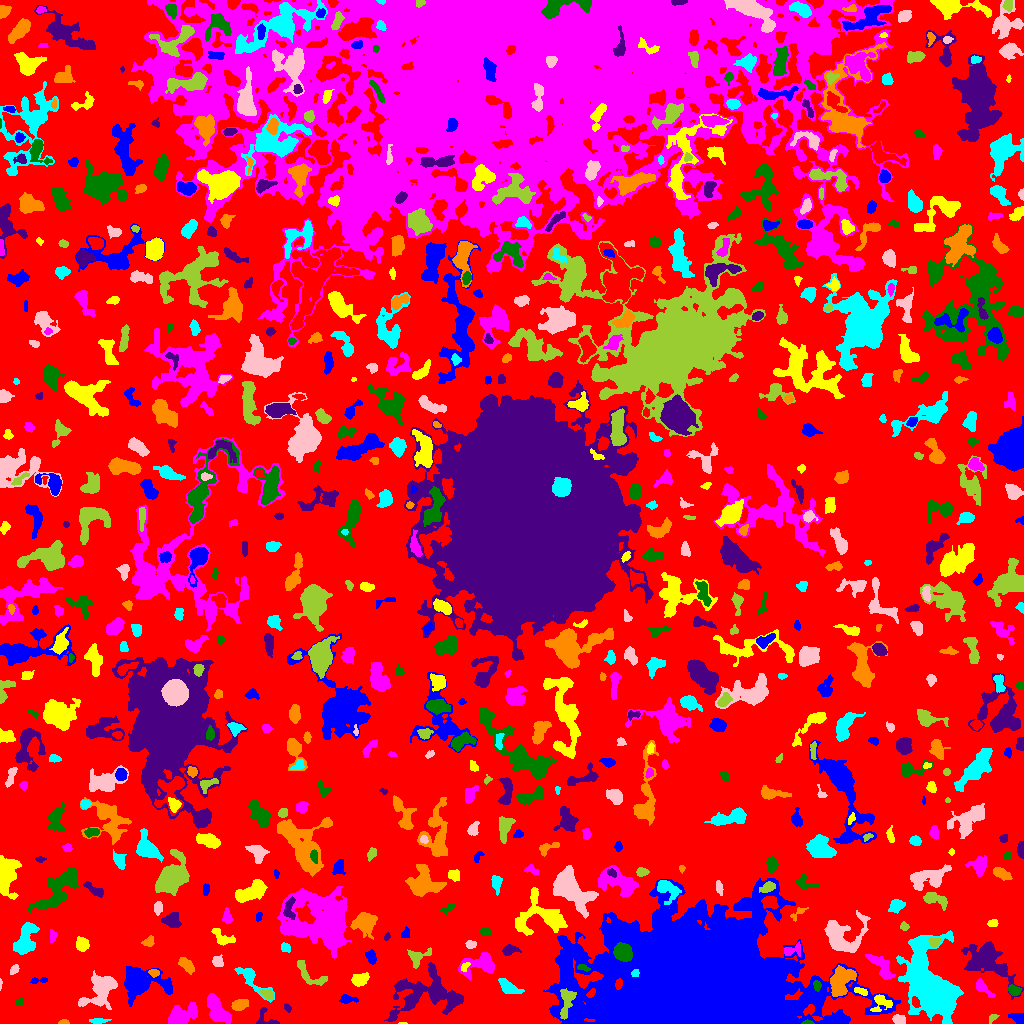

The data file committed next to this chart (first rows):
ID, X, Y, A, B, theta, total_flux, mu_max, mu_median, mu_mean, R_fwhm, R_e, R10, R90, x_start, x_end, y_start, y_end, area, greylevel
0, 515.5, 484.1, 312.2, 278.3, 0.02228, 1295559, 11.0, 2.0, 2.026, 69.13, 216.8, 83.35, 346.2, 0, 1023, 0, 1023, 639579, 2.026
1, 837.8, 3.157, 5.012, 2.147, 0.1052, 674.0, 7.0, 4.0, 4.11, 5.528, 4.107, 1.693, 6.308, 826, 848, 0, 10, 164, 11.11
2, 402.8, 0.4308, 2.234, 0.4942, -0.01426, 65.0, 5.0, 4.0, 3.611, 2.185, 1.382, 0.5642, 2.034, 398, 407, 0, 1, 18, 8.611
3, 217.1, 14.03, 8.744, 3.651, -0.9616, 1545, 8.0, 3.0, 3.426, 8.406, 6.652, 2.646, 10.28, 207, 231, 0, 30, 451, 7.426
4, 808.2, 0.7957, 2.401, 0.8479, -0.02327, 93.0, 7.0, 2.0, 2.163, 1.596, 1.693, 0.5642, 2.764, 801, 814, 0, 4, 43, 12.16
5, 265.8, 4.925, 6.646, 4.331, -0.6045, 281.0, 4.0, 2.0, 1.849, 5.642, 4.107, 1.493, 6.129, 256, 279, 0, 16, 152, 6.849
6, 64.38, 1.021, 2.324, 0.9783, -0.0002378, 141.0, 8.0, 2.0, 2.938, 2.585, 1.871, 0.5642, 2.932, 58, 69, 0, 4, 48, 7.938
7, 98.17, 2.801, 4.444, 1.241, 0.02226, 226.0, 6.0, 2.0, 2.33, 3.338, 2.877, 1.128, 4.754, 89, 111, 0, 5, 97, 6.33
8, 898.8, 4.182, 2.983, 2.356, -0.1611, 814.0, 12.0, 8.0, 7.017, 5.015, 3.478, 1.382, 5.14, 892, 905, 0, 9, 116, 11.02
9, 992.8, 5.788, 2.865, 1.615, 0.767, 137.0, 5.0, 2.0, 2.108, 2.185, 2.459, 0.7979, 3.989, 989, 999, 0, 9, 65, 6.108
10, 506.1, 11.69, 6.935, 2.822, 0.1053, 742.0, 10.0, 3.0, 3.404, 3.989, 4.618, 1.693, 7.464, 494, 519, 5, 22, 218, 6.404
11, 1019, 5.272, 3.537, 2.371, -0.5809, 367.0, 6.0, 3.0, 2.719, 4.82, 3.385, 1.382, 5.232, 1008, 1023, 0, 10, 135, 7.719
12, 880.5, 21.05, 5.057, 4.404, 0.5157, 603.0, 9.0, 2.0, 2.858, 3.141, 4.37, 1.596, 7.114, 870, 892, 12, 29, 211, 9.858
13, 180.7, 7.168, 7.235, 3.947, 0.4487, 2665, 15.0, 5.0, 5.949, 6.747, 5.944, 2.394, 9.772, 168, 197, 0, 21, 448, 9.949
14, 19.61, 21.58, 2.309, 1.766, 0.5564, 114.0, 3.0, 2.0, 1.839, 3.432, 2.523, 0.9772, 3.949, 14, 23, 18, 26, 62, 5.839
15, 287.5, 15.26, 2.162, 1.33, -0.8708, 91.0, 5.0, 2.0, 1.717, 1.871, 2.034, 0.5642, 3.338, 284, 291, 11, 20, 53, 6.717
16, 239.6, 18.95, 3.992, 2.463, 0.2933, 565.0, 7.0, 3.0, 3.324, 4.983, 3.989, 1.596, 6.206, 231, 248, 13, 24, 170, 7.324
17, 250.5, 45.35, 10.76, 3.409, -0.8234, 702.0, 7.0, 2.0, 2.134, 4.222, 5.171, 1.954, 8.777, 234, 274, 21, 56, 329, 6.134
18, 100.6, 33.91, 9.848, 5.791, 0.8239, 2306, 9.0, 3.0, 3.391, 7.756, 7.421, 2.932, 12.24, 78, 117, 14, 53, 680, 7.391
19, 268.5, 29.57, 2.989, 2.12, -0.5656, 105.0, 3.0, 1.0, 0.9211, 2.821, 2.706, 0.9772, 4.478, 259, 273, 24, 34, 114, 7.921
20, 50.59, 24.27, 3.385, 1.873, 0.7816, 143.0, 3.0, 2.0, 1.663, 3.785, 2.932, 1.128, 4.583, 45, 57, 20, 33, 86, 6.663
21, 346.9, 23.97, 4.6, 1.89, 0.01699, 218.0, 5.0, 2.0, 1.744, 2.877, 3.385, 1.262, 5.499, 339, 358, 20, 29, 125, 8.744
22, 860.7, 32.28, 3.545, 1.573, -0.3439, 264.0, 7.0, 3.0, 3.0, 3.241, 2.985, 1.128, 4.549, 854, 867, 28, 36, 88, 11.0
23, 983.1, 35.36, 6.224, 2.306, -0.764, 585.0, 6.0, 3.0, 3.462, 6.333, 4.442, 1.693, 6.628, 976, 995, 26, 45, 169, 6.462
24, 1014, 33.24, 3.019, 2.145, -0.3808, 355.0, 7.0, 3.0, 2.983, 3.7, 3.241, 1.262, 5.171, 1008, 1021, 28, 39, 119, 8.983
25, 415.2, 27.81, 6.067, 1.611, 1.109, 281.0, 5.0, 2.0, 2.342, 3.868, 3.478, 1.262, 5.352, 409, 421, 18, 39, 120, 9.342
26, 840.8, 42.34, 7.907, 4.831, 0.9856, 2833, 11.0, 5.0, 5.386, 8.885, 7.356, 2.985, 11.26, 830, 856, 27, 58, 526, 11.39
27, 507.1, 36.95, 4.589, 2.328, -0.7326, 418.0, 6.0, 1.0, 1.764, 4.886, 3.742, 1.382, 6.05, 498, 524, 30, 45, 237, 6.764
28, 0.3953, 39.67, 2.624, 0.5222, 1.527, 43.0, 4.0, 1.0, 1.654, 1.954, 1.382, 0.5642, 2.326, 0, 2, 33, 45, 26, 6.654
29, 566.3, 20.98, 8.502, 3.149, 1.372, 846.0, 6.0, 3.0, 2.948, 7.442, 5.557, 2.185, 8.519, 560, 576, 4, 35, 287, 13.95
30, 590.7, 29.88, 2.614, 1.507, 0.8442, 180.0, 6.0, 3.0, 2.769, 3.29, 2.459, 0.9772, 3.868, 586, 595, 26, 35, 65, 15.77
31, 38.37, 43.0, 4.888, 1.439, 0.09667, 146.0, 3.0, 2.0, 1.738, 3.909, 2.985, 1.128, 4.618, 30, 47, 40, 46, 84, 5.738
32, 360.3, 43.98, 4.044, 2.624, 0.3296, 694.0, 9.0, 3.0, 3.559, 4.618, 4.107, 1.493, 6.507, 351, 369, 37, 51, 195, 10.56
33, 479.2, 59.33, 9.593, 5.077, 0.2414, 1922, 10.0, 4.0, 4.142, 7.356, 6.91, 2.646, 10.72, 458, 494, 43, 71, 464, 7.142
34, 816.9, 38.38, 2.308, 1.767, -1.398, 123.0, 4.0, 2.0, 1.618, 3.523, 2.523, 0.9772, 4.029, 813, 821, 32, 43, 76, 12.62
35, 986.9, 62.37, 12.17, 7.379, -0.6089, 3725, 13.0, 3.0, 3.575, 6.91, 9.009, 3.29, 15.12, 961, 1023, 24, 82, 1042, 7.575
36, 154, 50.66, 2.632, 1.646, -0.1272, 293.0, 8.0, 4.0, 3.855, 3.742, 2.706, 1.128, 4.107, 148, 159, 46, 54, 76, 11.86
37, 634.9, 50.39, 1.93, 1.515, 0.553, 151.0, 6.0, 3.0, 2.603, 3.141, 2.257, 0.7979, 3.29, 631, 639, 47, 54, 58, 28.6
38, 14.29, 54.02, 2.675, 1.761, 0.8503, 197.0, 5.0, 2.0, 2.526, 3.432, 2.764, 0.9772, 4.297, 10, 19, 49, 59, 78, 6.526
39, 309.6, 48.51, 10.45, 3.994, -0.6881, 675.0, 6.0, 2.0, 2.402, 6.507, 5.382, 2.185, 8.078, 297, 327, 38, 63, 281, 6.402
40, 523.1, 54.36, 3.006, 2.254, -0.2525, 284.0, 5.0, 2.0, 2.427, 4.107, 3.29, 1.262, 5.262, 516, 529, 49, 59, 117, 7.427
41, 138.8, 41.41, 9.252, 6.441, -0.05534, 8251, 36.0, 5.0, 8.891, 7.069, 7.269, 2.764, 13.74, 124, 172, 17, 57, 928, 11.89
42, 464.4, 56.93, 2.704, 1.357, 0.8273, 73.0, 4.0, 1.0, 1.106, 2.706, 2.185, 0.7979, 3.385, 461, 470, 52, 61, 66, 10.11
43, 881.2, 56.95, 8.887, 3.482, -0.8606, 1068, 8.0, 3.0, 3.217, 6.308, 5.754, 2.111, 8.992, 865, 895, 44, 69, 332, 9.217
44, 583.8, 55.48, 3.373, 1.478, -0.256, 149.0, 4.0, 2.0, 2.069, 4.029, 2.706, 0.9772, 4.184, 577, 590, 52, 59, 72, 11.07
45, 429, 29.18, 19.89, 11.03, 0.09562, 3514, 9.0, 2.0, 2.654, 7.159, 10.73, 3.785, 17.32, 384, 463, 2, 61, 1324, 6.654
46, 186.8, 58.29, 4.557, 2.409, -0.7865, 537.0, 6.0, 3.0, 2.983, 5.781, 4.222, 1.693, 6.531, 178, 194, 49, 66, 180, 6.983
47, 931.3, 34.1, 17.83, 10.26, -1.152, 26873, 40.0, 6.0, 9.442, 11.4, 13.11, 4.886, 24.32, 896, 963, 0, 93, 2846, 13.44
48, 218.0, 61.56, 2.979, 2.012, -0.5603, 115.0, 2.0, 1.0, 1.0, 5.046, 2.985, 1.262, 4.652, 212, 223, 57, 69, 115, 7.0
49, 417.1, 65.83, 5.802, 3.952, 0.5751, 675.0, 7.0, 3.0, 3.068, 4.983, 4.583, 1.871, 7.356, 407, 431, 55, 76, 220, 7.068
50, 158.2, 65.88, 2.537, 1.521, -0.3336, 86.0, 3.0, 1.0, 1.075, 2.877, 2.394, 0.7979, 3.827, 153, 166, 62, 70, 80, 6.075
51, 370.9, 66.49, 3.812, 2.425, -1.17, 255.0, 4.0, 2.0, 1.992, 5.382, 3.742, 1.493, 5.642, 365, 376, 59, 74, 128, 8.992
52, 82.07, 79.37, 3.201, 2.896, -1.272, 567.0, 7.0, 3.0, 3.375, 4.983, 3.949, 1.596, 6.129, 76, 89, 72, 87, 168, 7.375
53, 792.6, 73.83, 5.772, 2.495, 0.3284, 234.0, 5.0, 1.0, 1.56, 3.192, 3.385, 1.262, 5.614, 784, 800, 67, 82, 150, 7.56
54, 622.4, 70.99, 4.067, 3.664, -0.7081, 6311, 52.0, 17.0, 20.69, 5.836, 4.918, 1.954, 7.999, 613, 632, 62, 81, 305, 40.69
55, 510, 73.24, 4.151, 2.397, 0.2027, 297.0, 4.0, 2.0, 2.092, 5.67, 3.868, 1.493, 5.89, 502, 521, 68, 79, 142, 7.092
56, 148.5, 81.87, 2.982, 2.168, 0.5586, 258.0, 5.0, 2.0, 2.529, 3.742, 3.141, 1.262, 4.951, 141, 154, 77, 88, 102, 6.529
57, 285.4, 75.95, 2.776, 2.172, -0.7415, 259.0, 5.0, 3.0, 3.012, 4.442, 3.192, 1.262, 4.687, 281, 290, 71, 81, 86, 7.012
58, 471.1, 79.09, 2.201, 1.67, -0.0175, 228.0, 7.0, 3.0, 2.78, 3.038, 2.459, 0.9772, 3.909, 465, 476, 75, 83, 82, 7.78
59, 934.1, 81.47, 2.711, 2.176, 0.04677, 387.0, 9.0, 3.0, 3.757, 3.432, 3.038, 1.128, 4.853, 928, 941, 76, 86, 103, 11.76
... 700 more rows
